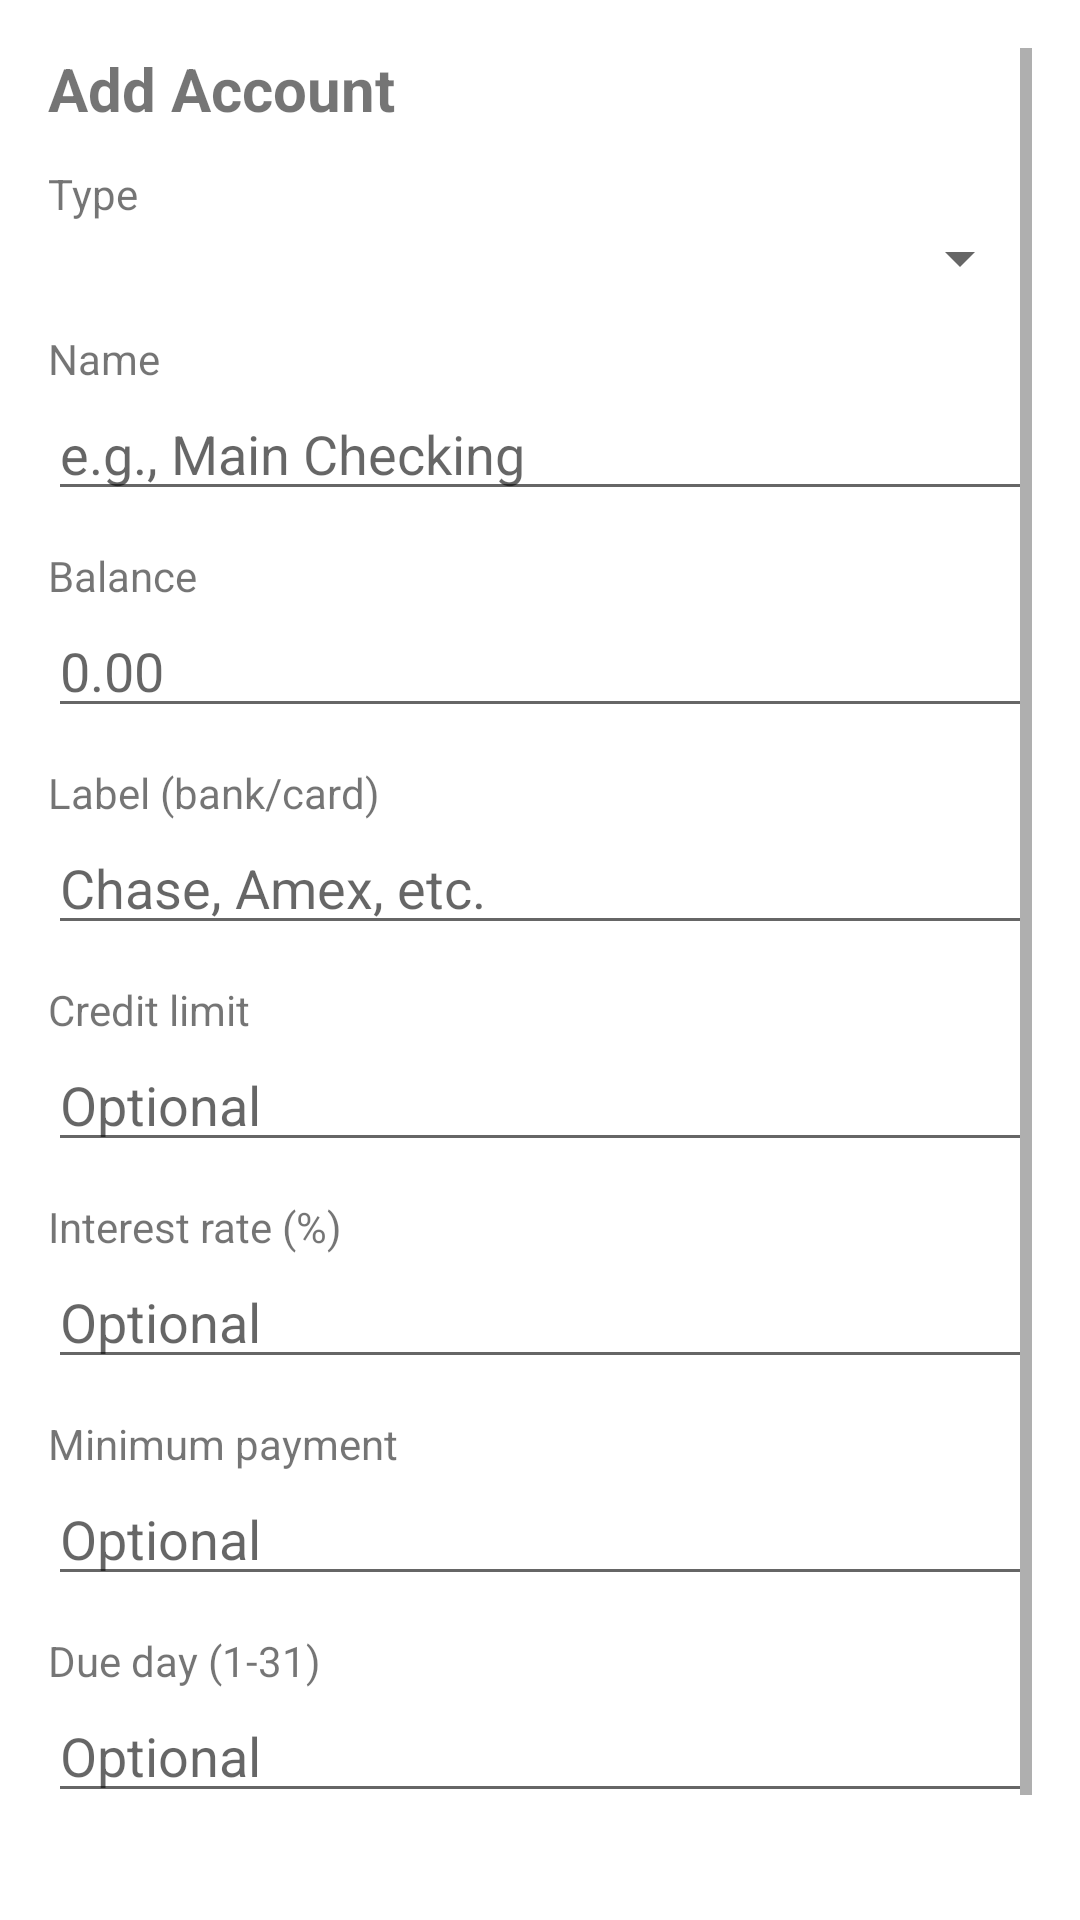

Layout XML and referenced resources for this Android screen:
<!-- AndroidManifest.xml: activity theme Theme.Cashwind -->
<!-- res/layout/activity_add_account.xml -->
<?xml version="1.0" encoding="utf-8"?>
<ScrollView xmlns:android="http://schemas.android.com/apk/res/android"
    android:layout_width="match_parent"
    android:layout_height="match_parent"
    android:padding="16dp">

    <LinearLayout
        android:layout_width="match_parent"
        android:layout_height="wrap_content"
        android:orientation="vertical">

        <TextView
            android:id="@+id/titleText"
            android:layout_width="wrap_content"
            android:layout_height="wrap_content"
            android:text="Add Account"
            android:textSize="20sp"
            android:textStyle="bold" />

        <TextView
            android:layout_width="wrap_content"
            android:layout_height="wrap_content"
            android:text="Type"
            android:layout_marginTop="12dp" />

        <Spinner
            android:id="@+id/typeSpinner"
            android:layout_width="match_parent"
            android:layout_height="wrap_content" />

        <TextView
            android:layout_width="wrap_content"
            android:layout_height="wrap_content"
            android:text="Name"
            android:layout_marginTop="12dp" />

        <EditText
            android:id="@+id/accountNameInput"
            android:layout_width="match_parent"
            android:layout_height="wrap_content"
            android:hint="e.g., Main Checking"
            android:inputType="textCapWords" />

        <TextView
            android:layout_width="wrap_content"
            android:layout_height="wrap_content"
            android:text="Balance"
            android:layout_marginTop="12dp" />

        <EditText
            android:id="@+id/accountBalanceInput"
            android:layout_width="match_parent"
            android:layout_height="wrap_content"
            android:hint="0.00"
            android:inputType="numberDecimal" />

        <TextView
            android:layout_width="wrap_content"
            android:layout_height="wrap_content"
            android:text="Label (bank/card)"
            android:layout_marginTop="12dp" />

        <EditText
            android:id="@+id/accountLabelInput"
            android:layout_width="match_parent"
            android:layout_height="wrap_content"
            android:hint="Chase, Amex, etc."
            android:inputType="textCapWords" />

        <TextView
            android:layout_width="wrap_content"
            android:layout_height="wrap_content"
            android:text="Credit limit"
            android:layout_marginTop="12dp" />

        <EditText
            android:id="@+id/creditLimitInput"
            android:layout_width="match_parent"
            android:layout_height="wrap_content"
            android:hint="Optional"
            android:inputType="numberDecimal" />

        <TextView
            android:layout_width="wrap_content"
            android:layout_height="wrap_content"
            android:text="Interest rate (%)"
            android:layout_marginTop="12dp" />

        <EditText
            android:id="@+id/interestRateInput"
            android:layout_width="match_parent"
            android:layout_height="wrap_content"
            android:hint="Optional"
            android:inputType="numberDecimal" />

        <TextView
            android:layout_width="wrap_content"
            android:layout_height="wrap_content"
            android:text="Minimum payment"
            android:layout_marginTop="12dp" />

        <EditText
            android:id="@+id/minimumPaymentInput"
            android:layout_width="match_parent"
            android:layout_height="wrap_content"
            android:hint="Optional"
            android:inputType="numberDecimal" />

        <TextView
            android:layout_width="wrap_content"
            android:layout_height="wrap_content"
            android:text="Due day (1-31)"
            android:layout_marginTop="12dp" />

        <EditText
            android:id="@+id/dueDayInput"
            android:layout_width="match_parent"
            android:layout_height="wrap_content"
            android:hint="Optional"
            android:inputType="number" />

        <LinearLayout
            android:layout_width="match_parent"
            android:layout_height="wrap_content"
            android:orientation="horizontal"
            android:gravity="end"
            android:layout_marginTop="16dp">

            <Button
                android:id="@+id/cancelButton"
                android:layout_width="120dp"
                android:layout_height="wrap_content"
                android:text="Cancel"
                android:layout_marginEnd="8dp" />

            <Button
                android:id="@+id/saveAccountButton"
                android:layout_width="120dp"
                android:layout_height="wrap_content"
                android:text="Save" />
        </LinearLayout>
    </LinearLayout>
</ScrollView>
<!-- resources referenced by this layout -->
<resources>
  <style name="Theme.Cashwind" parent="Theme.MaterialComponents.DayNight.NoActionBar">
          <item name="colorPrimary">@color/primary_color</item>
          <item name="colorPrimaryDark">@color/primary_dark_color</item>
          <item name="colorAccent">@color/accent_color</item>
          <item name="android:windowBackground">@color/background_light</item>
          <item name="android:colorBackground">@color/background_light</item>
          <item name="android:textColorPrimary">@color/text_primary_light</item>
          <item name="android:textColorSecondary">@color/text_secondary_light</item>
          <item name="colorTextSecondary">@color/text_secondary_light</item>
          <item name="colorAccentText">@color/accent_color</item>
          <item name="colorDanger">@color/error_red</item>
          <item name="colorBackground">@color/background_light</item>
          <item name="colorSurface">@color/surface_light</item>
      </style>
  <color name="primary_color">#2E7D32</color>
  <color name="primary_dark_color">#1B5E20</color>
  <color name="accent_color">#F57C00</color>
  <color name="background_light">#FFFFFF</color>
  <color name="text_primary_light">#000000</color>
  <color name="text_secondary_light">#666666</color>
  <color name="error_red">#F44336</color>
  <color name="surface_light">#F5F5F5</color>
</resources>
